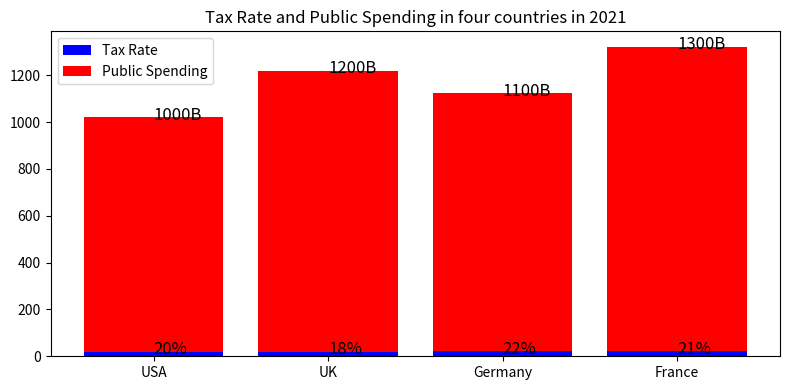

Write the Python code that produced this figure. (Note: this script raises an exception after producing the figure.)

import matplotlib.pyplot as plt
import numpy as np

Country =['USA','UK','Germany','France']
Tax_Rate=[20,18,22,21]
Public_Spending=[1000,1200,1100,1300]

fig, ax = plt.subplots(figsize=(8,4))
ax.bar(Country, Tax_Rate, label='Tax Rate', color='blue')
ax.bar(Country, Public_Spending, bottom=Tax_Rate, label='Public Spending', color='red')

ax.set_xticks(Country)
ax.set_title('Tax Rate and Public Spending in four countries in 2021')
ax.legend(loc='upper left')
for i, v in enumerate(Tax_Rate):
    ax.text(i, v/2, str(v)+'%', fontsize=12)
for i, v in enumerate(Public_Spending):
    ax.text(i, v+Tax_Rate[i]/2, str(v)+'B', fontsize=12, wrap=True)

plt.tight_layout()
plt.savefig('Bar Chart/png/376.png')
plt.clf()
